Labelled photos from "food_data", an image-classification folder in SahasMakhadhevan/CS448-Final. The possible labels are: ice cream, pizza, sandwich.

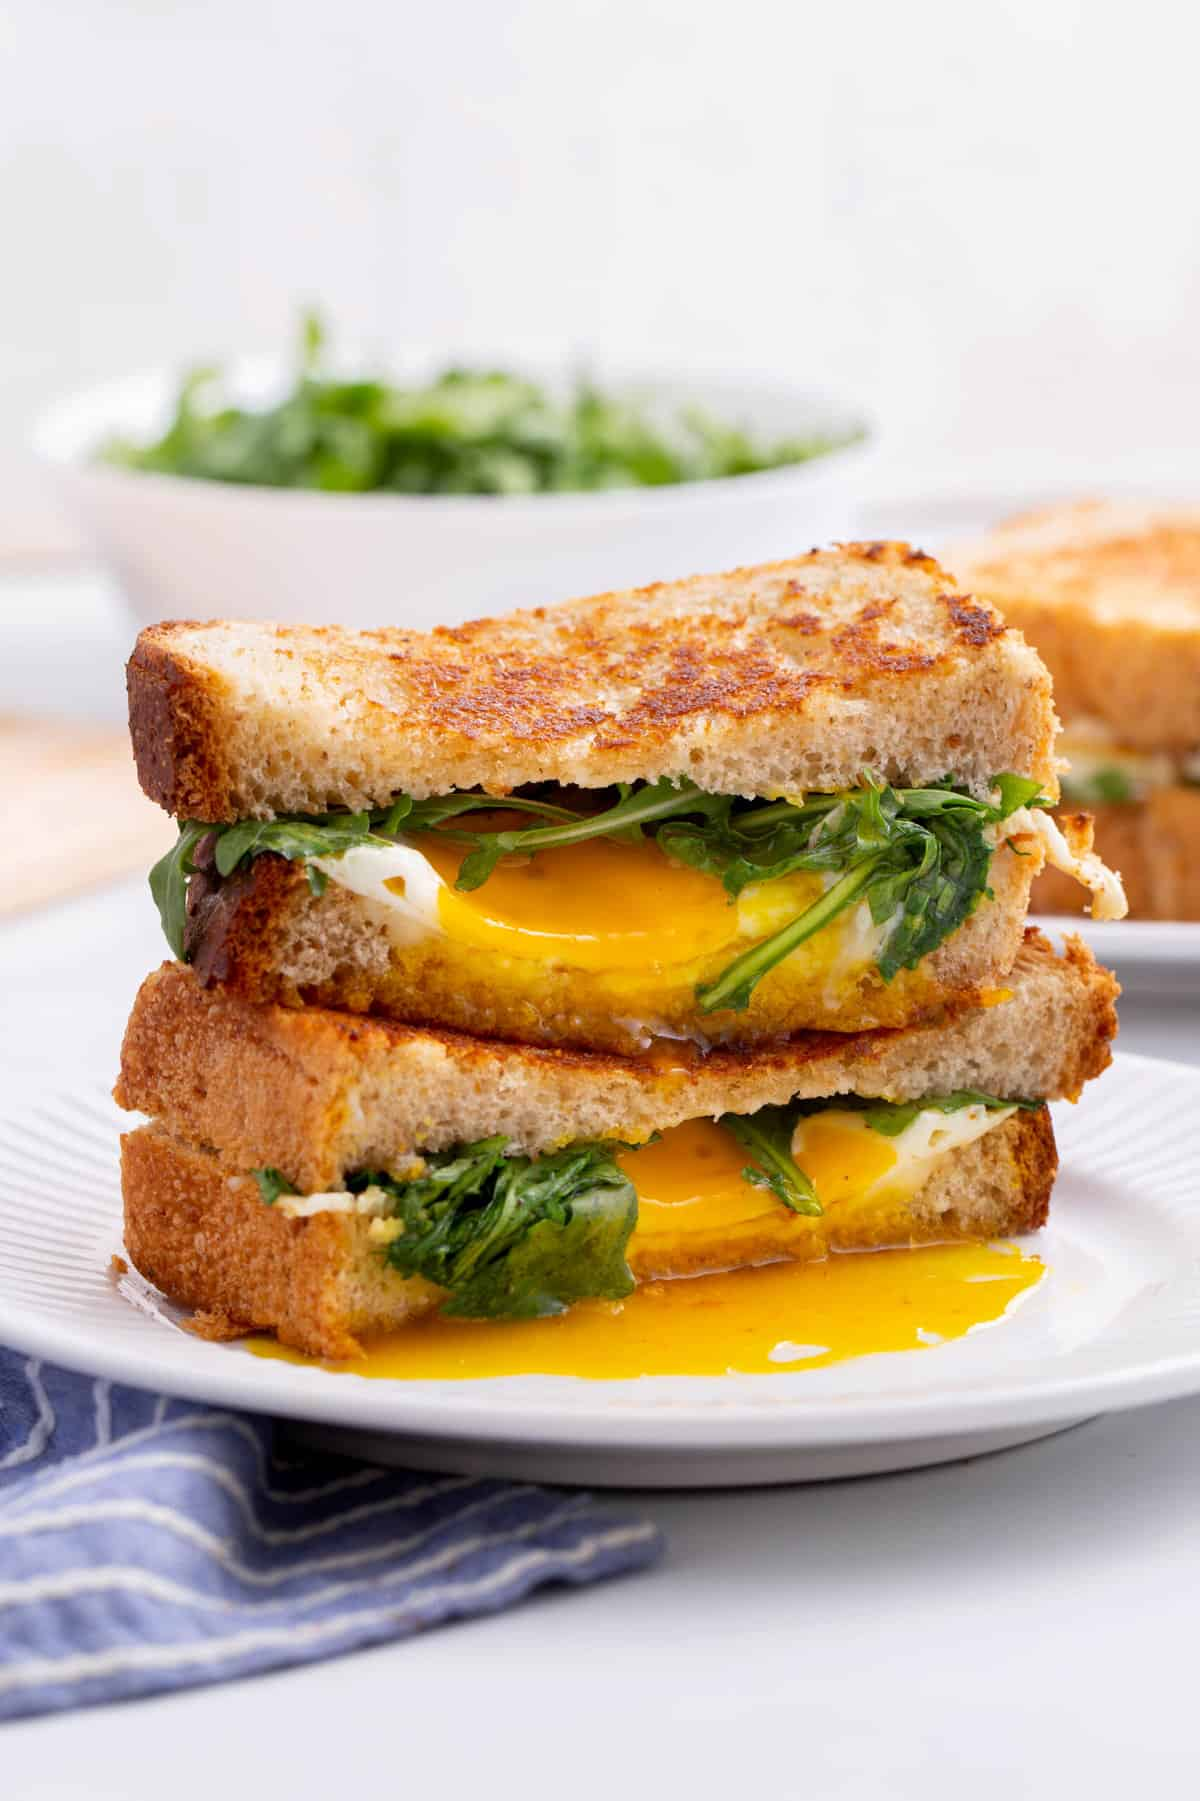
Label: sandwich

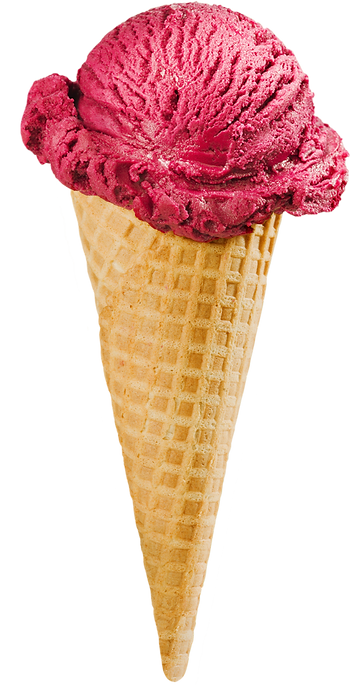
Label: ice cream

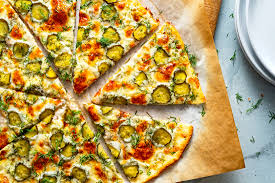
Label: pizza

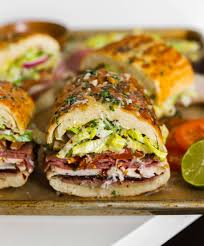
Label: sandwich

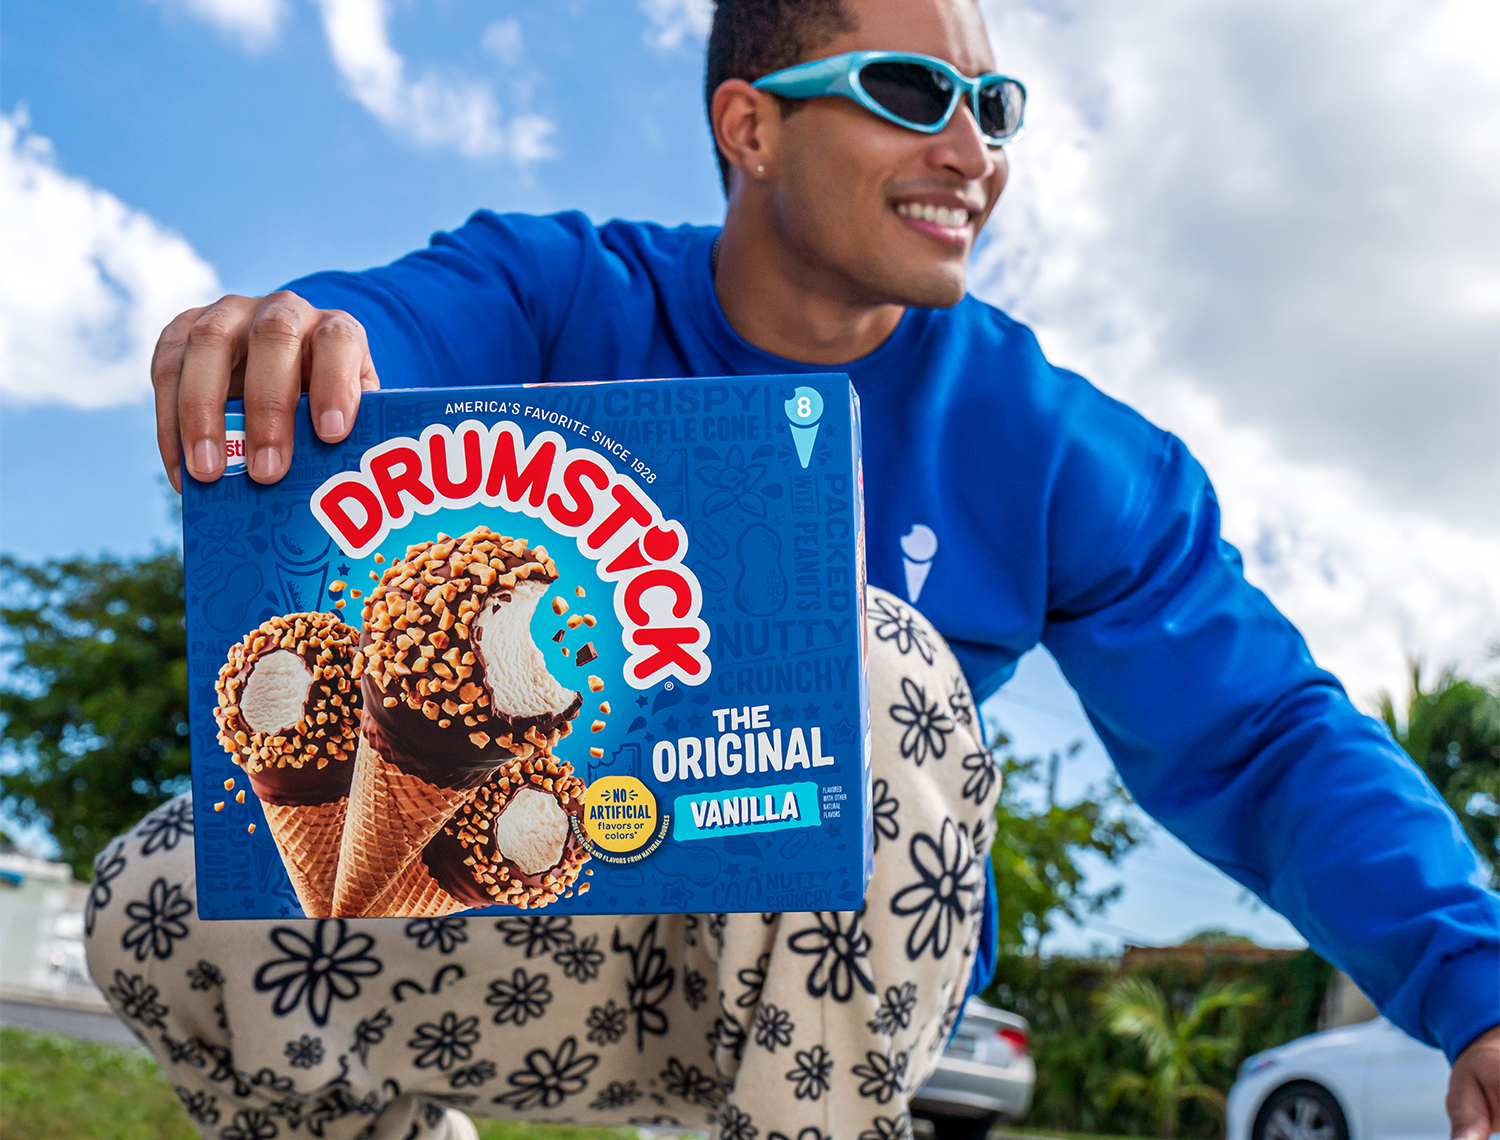
Label: ice cream

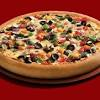
Label: pizza
